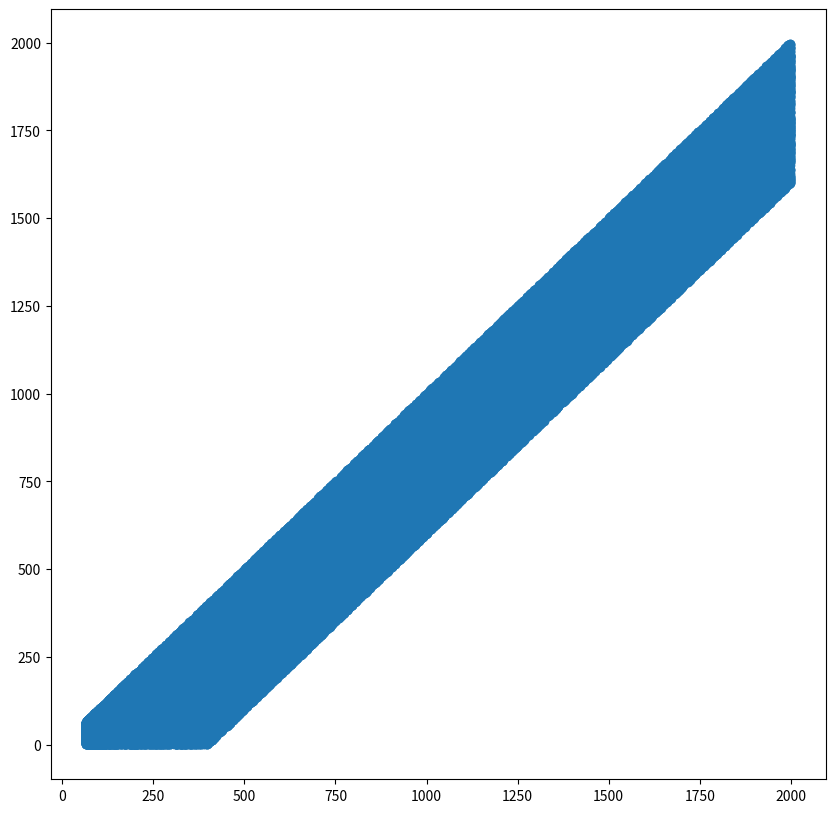

Write the Python code that produced this figure.
import numpy as np
import random as rnd
from matplotlib import pyplot as plt

# [redacted]
# import pickle
# [redacted]

#TODO : same buffer for goals and for expe
class RingBuffer(object):
    def __init__(self, maxlen, shape, dtype='float32'):
        self.maxlen = maxlen
        self.start = 0
        self.length = 0
        self.data = np.zeros((maxlen,) + shape).astype(dtype)

    def __len__(self):
        return self.length

    def __getitem__(self, idx):
        if idx < 0 or idx >= self.length:
            raise KeyError()
        return self.data[(self.start + idx) % self.maxlen]

    def get_batch(self, idxs):
        return self.data[(self.start + idxs) % self.maxlen]

    def append(self, v):
        if self.length < self.maxlen:
            # We have space, simply increase the length.
            self.length += 1
        elif self.length == self.maxlen:
            # No space, "remove" the first item.
            self.start = (self.start + 1) % self.maxlen
        else:
            # This should never happen.
            raise RuntimeError()
        self.data[(self.start + self.length - 1) % self.maxlen] = v

    def dump(self):
        """Get all of the data in a single array"""
        return (self.data[:self.length])


def array_min2d(x):
    x = np.array(x)
    if x.ndim >= 2:
        return x
    return x.reshape(-1, 1)


class ReplayBuffer(object):
    def __init__(self, limit, content_shape):
        self.contents = {}
        self.length = 0
        for content, shape in content_shape.items():
            self.contents[content] = RingBuffer(limit, shape=shape)

    def append(self, buffer_item):
        self.length += 1
        for name, value in self.contents.items():
            value.append(buffer_item[name])

    def dump(self):
        """Get all of the data in a single array"""
        return (self.contents[:self.length])

class Memory(ReplayBuffer):
    def __init__(self, contents_shape, limit):
        super(Memory, self).__init__(limit, contents_shape)

    def end_episode(self, goal_reached):
        pass

    def sample(self, batch_size):
        # Draw such that we always have a proceeding element.
        batch_idxs = np.random.random_integers(self.nb_entries - 2, size=batch_size)
        result = {}
        for name, value in self.contents.items():
            result[name] = array_min2d(value.get_batch(batch_idxs))
        return batch_idxs, result

    @property
    def nb_entries(self):
        return len(self.contents['state0'])


class SARSTMemory(Memory):
    def __init__(self, env, limit):
        self.contents_shape = {'state0': (env.state_dim ,),
                        'action': (env.action_dim,),
                        'state1': (env.state_dim ,),
                        'reward': (1,),
                         'terminal': (1,)}

        super(SARSTMemory, self).__init__(self.contents_shape, limit)

    def build_exp(self, state, action, next_state, reward, terminal):
        dict = {'state0': state,
         'action': action,
         'state1': next_state,
         'reward': reward,
         'terminal': terminal}
        return dict

class EpisodicHerSARSTMemory(SARSTMemory):
    def __init__(self, env, limit, strategy):
        """Replay buffer that does Hindsight Experience Replay
        obs_to_goal is a function that converts observations to goals
        goal_slice is a slice of indices of goal in observation
        """
        super(EpisodicHerSARSTMemory, self).__init__(env, limit)

        self.strategy = strategy
        self.data = []
        self.env = env

    def append(self, buffer_item):
        super(EpisodicHerSARSTMemory, self).append(buffer_item)
        self.data.append(buffer_item)

    def end_episode(self, goal_reached):
        if self.strategy == 'final' and (not goal_reached):
            final_state = self.data[-1]['state1']
            for buffer_item in self.data:
                new_buffer_item = self.env.change_goal(buffer_item, final_state)
                super(EpisodicHerSARSTMemory, self).append(new_buffer_item)
        elif self.strategy == 'episode':
            indices = range(0, len(self.data))
            random_indices = rnd.sample(indices, np.min([4, len(indices)]))
            final_states = [self.data[i]['state1'] for i in list(random_indices)]
            for final_state in final_states:
                for buffer_item in self.data:
                    new_buffer_item = self.env.change_goal(buffer_item, final_state)
                    super(EpisodicHerSARSTMemory, self).append(new_buffer_item)
        elif self.strategy == 'future':
            for idx, buffer_item in enumerate(self.data):
                indices = range(idx, len(self.data))
                future_indices = rnd.sample(indices, np.min([4, len(indices)]))
                final_states = [self.data[i]['state1'] for i in list(future_indices)]
                for final_state in final_states:
                    new_buffer_item = self.env.change_goal(buffer_item, final_state)
                    super(EpisodicHerSARSTMemory, self).append(new_buffer_item)
        else:
            print('error her strategy')
            return
        self.data = []

def _demo():
    buffer = Memory({'state0':(1,)}, 400)
    data_y = []
    data_x = []
    for i in range(2000):
        buffer.append({'state0' : i})
        if i>64:
            idx, samples = buffer.sample(64)
            for sample in samples['state0']:
                data_x.append(i)
                data_y.append(sample)

    fig, ax = plt.subplots(figsize=(10,10))


    ax.scatter(data_x, data_y)
    # bins = np.bincount(samples)
    # plt.plot(range(bins.shape[0]), bins)
    # plt.show()
    # buffer.update_priority(6,100)
    # for j in range(100000):
    #     idx, sample = buffer.sample()
    #     samples[j] = int(sample['goal'])
    # bins = np.bincount(samples)
    # plt.plot(range(bins.shape[0]), bins)
    plt.show()


if __name__ == "__main__":
    _demo()





